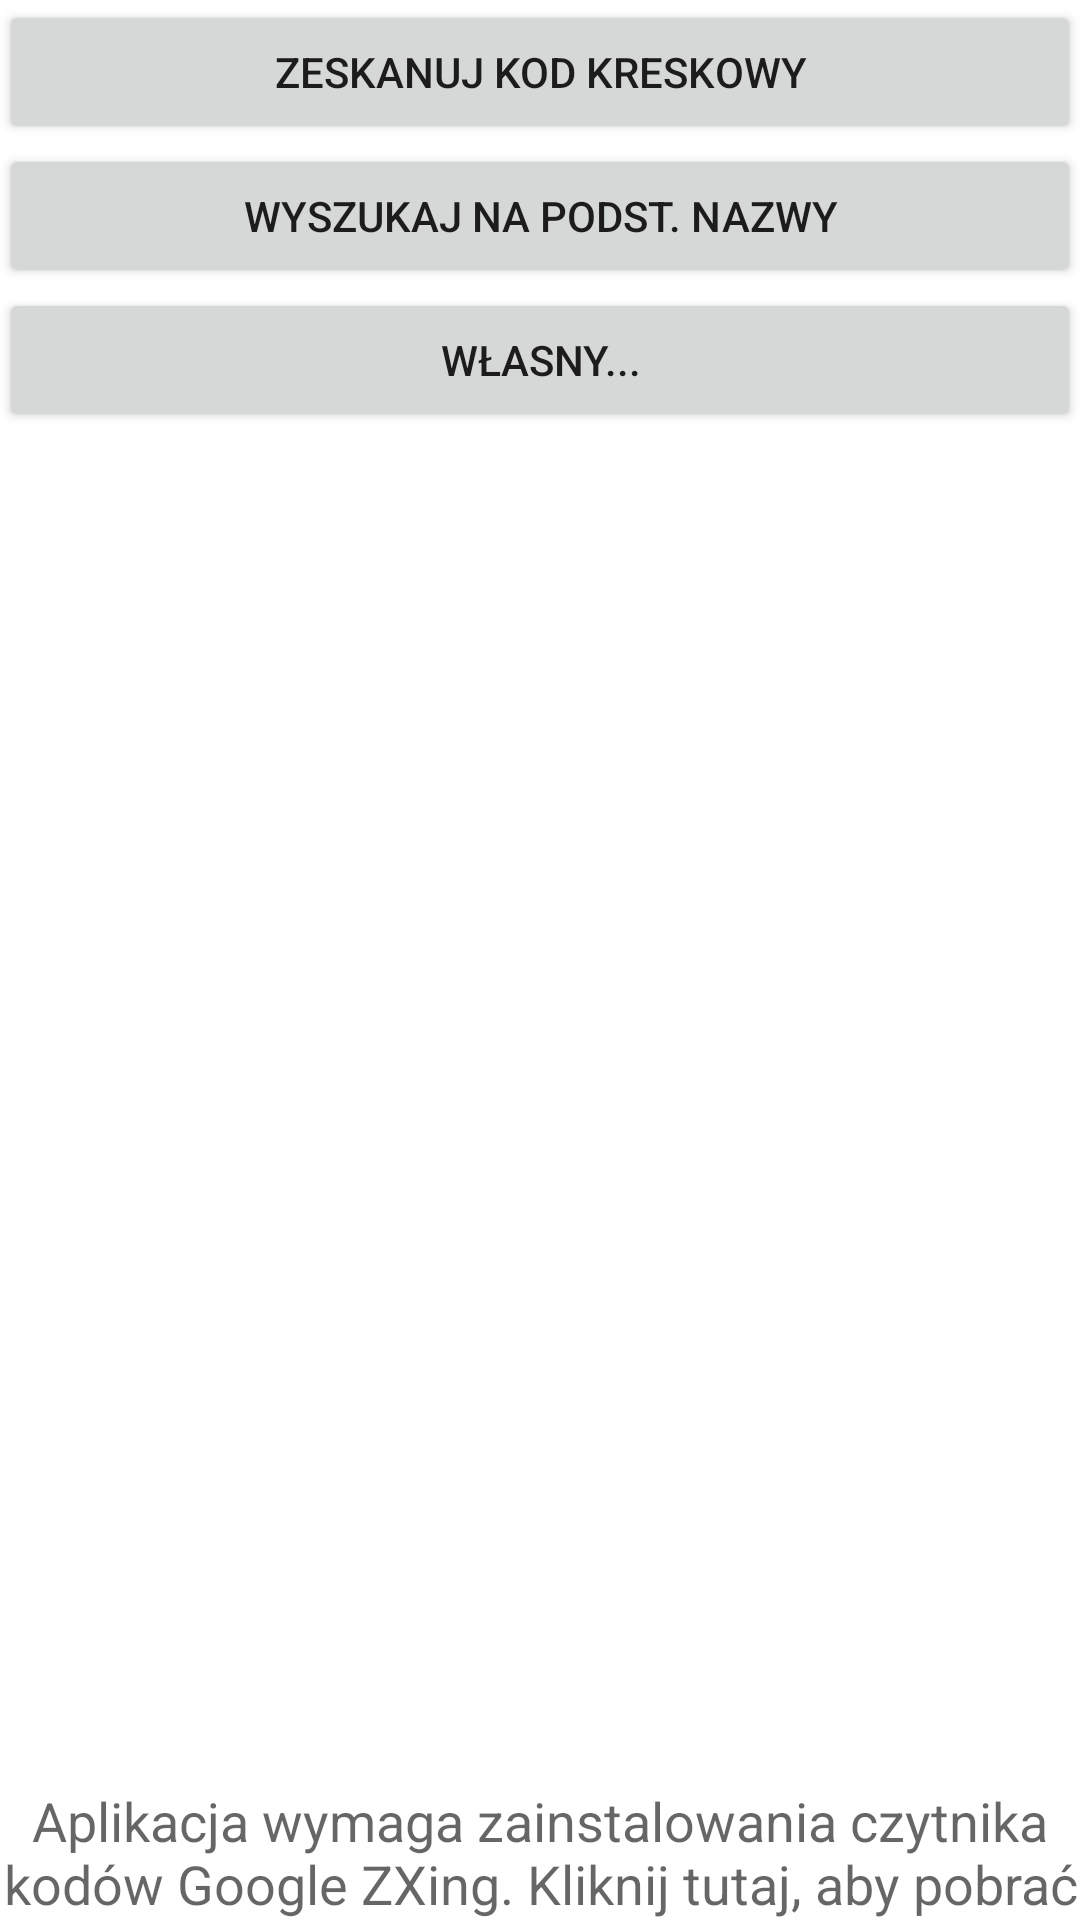

This screen was rendered from an Android layout file. Write that file and the resources it references.
<!-- AndroidManifest.xml: application theme AppTheme -->
<!-- res/layout/activity_add_product.xml -->
<RelativeLayout xmlns:android="http://schemas.android.com/apk/res/android"
    xmlns:tools="http://schemas.android.com/tools" android:layout_width="match_parent"
    android:layout_height="match_parent" android:paddingLeft="@dimen/activity_horizontal_margin"
    android:paddingRight="@dimen/activity_horizontal_margin"
    android:paddingTop="@dimen/activity_vertical_margin"
    android:paddingBottom="@dimen/activity_vertical_margin"
    tools:context="com.pcinnovations.shoppingtest.AddProduct">

    <LinearLayout
        android:orientation="vertical"
        android:layout_width="fill_parent"
        android:layout_height="fill_parent"
        android:layout_alignParentTop="true"
        android:layout_centerHorizontal="true">

        <Button
            android:layout_width="fill_parent"
            android:layout_height="wrap_content"
            android:text="@string/action_addprod_scan_code"
            android:id="@+id/btnAddProdScanCode"
            android:layout_gravity="center_horizontal" />

        <Button
            android:layout_width="fill_parent"
            android:layout_height="wrap_content"
            android:text="@string/action_addprod_search_name"
            android:id="@+id/btnAddProdEnterName"
            android:layout_gravity="center_horizontal" />

        <Button
            android:layout_width="fill_parent"
            android:layout_height="wrap_content"
            android:text="@string/action_addprod_custom"
            android:id="@+id/btnAddCustomproduct"
            android:layout_alignParentTop="true"
            android:layout_centerHorizontal="true" />

        <RelativeLayout
            android:layout_width="fill_parent"
            android:layout_height="fill_parent">

            <TextView
                android:layout_width="wrap_content"
                android:layout_height="wrap_content"
                android:textAppearance="?android:attr/textAppearanceMedium"
                android:text="@string/text_barcode_app_required"
                android:id="@+id/txtBarcodeApp"
                android:layout_gravity="bottom|center_horizontal"
                android:gravity="bottom|center_vertical"
                android:layout_alignParentBottom="true"
                android:layout_centerHorizontal="true"
                android:textAlignment="center" />

        </RelativeLayout>

    </LinearLayout>

</RelativeLayout>
<!-- resources referenced by this layout -->
<resources>
  <string name="action_addprod_custom">Własny...</string>
  <string name="action_addprod_scan_code">Zeskanuj kod kreskowy</string>
  <string name="action_addprod_search_name">Wyszukaj na podst. nazwy</string>
  <string name="text_barcode_app_required">Aplikacja wymaga zainstalowania czytnika kodów Google ZXing. Kliknij tutaj, aby pobrać</string>
  <style name="AppTheme" parent="Theme.AppCompat.Light.DarkActionBar">
          
          <item name="colorPrimary">@color/material_green_500</item>
          <item name="colorPrimaryDark">@color/material_green_700</item>
          <item name="colorAccent">@color/material_green_200</item>
          <item name="android:windowBackground">@color/rgb_white</item>
      </style>
  <color name="material_green_500">#4CAF50</color>
  <color name="material_green_700">#388E3C</color>
  <color name="material_green_200">#A5D6A7</color>
  <color name="rgb_white">#ffffff</color>
</resources>
